Run: headless pygame with SDL's dummy video driver; simulated clock (each Clock.tick advances the game by its frame time, no real sleeping); random seed 0; keys injected as events and as key.get_pressed() state; mouse plan: one left click at the window centre at the start of phase 2, then a move to the lower-right quarter at the start of phase 3.
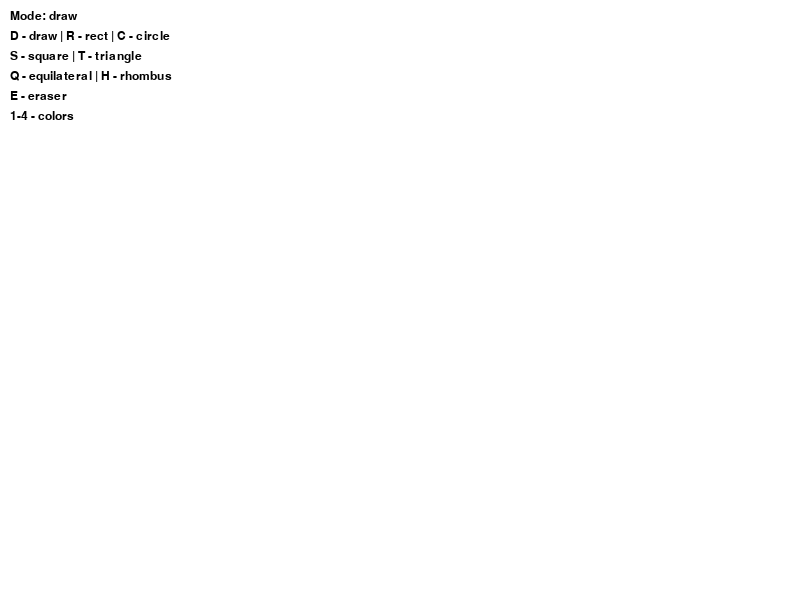
Frame 1 of 4 · flips 1–60 · no input
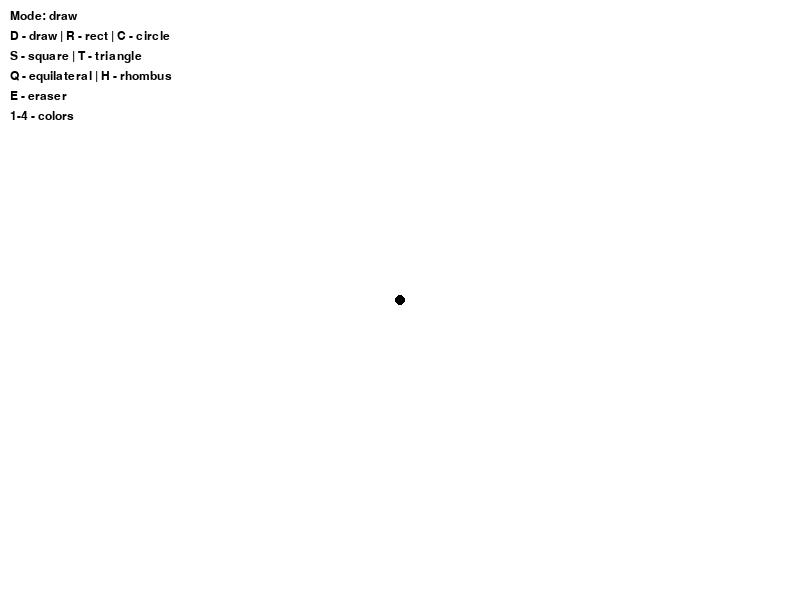
Frame 2 of 4 · flips 61–180 · clicked the window centre · tapped SPACE, RETURN · held RIGHT (→), D
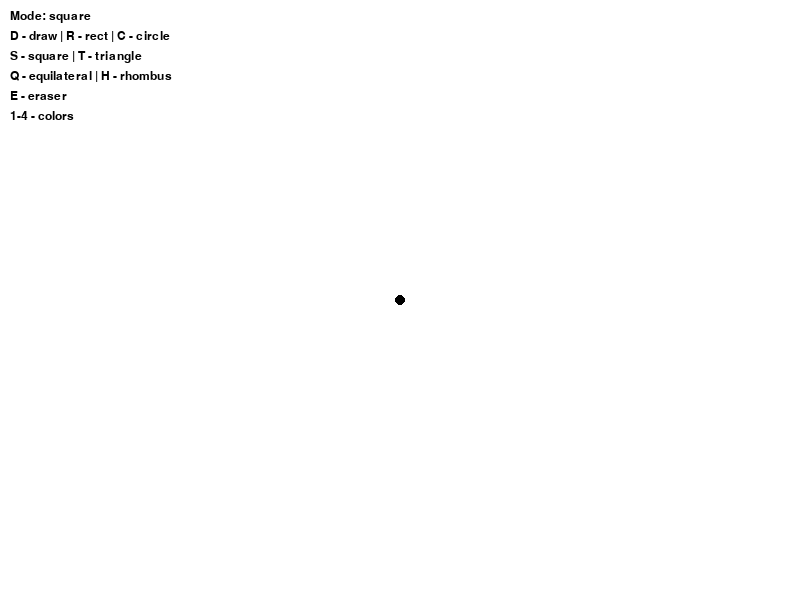
Frame 3 of 4 · flips 181–300 · moved the mouse to the lower-right quarter · held DOWN (↓), S
Frame 4 of 4 · flips 301–420 · held LEFT (←), A, UP (↑), W · screen unchanged from frame 3, image omitted

The pygame program that drew these frames:

import pygame
import sys

pygame.init()

# ---------- ОКНО ----------
WIDTH, HEIGHT = 800, 600
screen = pygame.display.set_mode((WIDTH, HEIGHT))
pygame.display.set_caption("Paint")
clock = pygame.time.Clock()

# ---------- ЦВЕТА ----------
WHITE = (255,255,255)
BLACK = (0,0,0)
RED = (255,0,0)
GREEN = (0,255,0)
BLUE = (0,0,255)

color = BLACK
radius = 5

# ---------- РЕЖИМЫ ----------
mode = "draw"
start_pos = None

# ---------- ХОЛСТ ----------
canvas = pygame.Surface((WIDTH, HEIGHT))
canvas.fill(WHITE)

# ---------- ШРИФТ ----------
font = pygame.font.SysFont("Arial", 18)

running = True
while running:

    # ---------- СОБЫТИЯ ----------
    for event in pygame.event.get():
        if event.type == pygame.QUIT:
            running = False

        # --- клавиатура ---
        if event.type == pygame.KEYDOWN:

            # режимы рисования
            if event.key == pygame.K_d: mode = "draw"
            if event.key == pygame.K_r: mode = "rect"
            if event.key == pygame.K_c: mode = "circle"
            if event.key == pygame.K_e: mode = "eraser"

            # дополнительные фигуры
            if event.key == pygame.K_s: mode = "square"
            if event.key == pygame.K_t: mode = "triangle"
            if event.key == pygame.K_q: mode = "equilateral"
            if event.key == pygame.K_h: mode = "rhombus"

            # выбор цвета
            if event.key == pygame.K_1: color = RED
            if event.key == pygame.K_2: color = GREEN
            if event.key == pygame.K_3: color = BLUE
            if event.key == pygame.K_4: color = BLACK

        # --- нажали мышь ---
        if event.type == pygame.MOUSEBUTTONDOWN:
            start_pos = event.pos

        # --- отпустили мышь (рисуем фигуры) ---
        if event.type == pygame.MOUSEBUTTONUP:
            end_pos = event.pos

            # прямоугольник
            if mode == "rect":
                rect = pygame.Rect(start_pos[0], start_pos[1],
                                   end_pos[0]-start_pos[0],
                                   end_pos[1]-start_pos[1])
                pygame.draw.rect(canvas, color, rect, 2)

            # круг
            if mode == "circle":
                r = int(((end_pos[0]-start_pos[0])**2 +
                         (end_pos[1]-start_pos[1])**2)**0.5)
                pygame.draw.circle(canvas, color, start_pos, r, 2)

            # квадрат
            if mode == "square":
                size = max(abs(end_pos[0]-start_pos[0]),
                           abs(end_pos[1]-start_pos[1]))
                rect = pygame.Rect(start_pos[0], start_pos[1], size, size)
                pygame.draw.rect(canvas, color, rect, 2)

            # прямоугольный треугольник
            if mode == "triangle":
                points = [
                    start_pos,
                    (end_pos[0], start_pos[1]),
                    end_pos
                ]
                pygame.draw.polygon(canvas, color, points, 2)

            # равносторонний треугольник
            if mode == "equilateral":
                x1,y1 = start_pos
                x2,y2 = end_pos
                w = x2 - x1
                h = abs(w) * 0.866
                points = [
                    (x1,y1),
                    (x2,y1),
                    (x1 + w//2, y1 - h)
                ]
                pygame.draw.polygon(canvas, color, points, 2)

            # ромб
            if mode == "rhombus":
                x1,y1 = start_pos
                x2,y2 = end_pos
                cx = (x1+x2)//2
                cy = (y1+y2)//2
                points = [
                    (cx,y1),
                    (x2,cy),
                    (cx,y2),
                    (x1,cy)
                ]
                pygame.draw.polygon(canvas, color, points, 2)

    # ---------- РИСОВАНИЕ / ЛАСТИК ----------
    if pygame.mouse.get_pressed()[0]:
        pos = pygame.mouse.get_pos()

        if mode == "draw":
            pygame.draw.circle(canvas, color, pos, radius)

        if mode == "eraser":
            pygame.draw.circle(canvas, WHITE, pos, radius)

    # ---------- ОТРИСОВКА ----------
    screen.blit(canvas, (0,0))

    # ---------- МЕНЮ ----------
    menu = [
        f"Mode: {mode}",
        "D - draw | R - rect | C - circle",
        "S - square | T - triangle",
        "Q - equilateral | H - rhombus",
        "E - eraser",
        "1-4 - colors"
    ]

    y = 10
    for line in menu:
        text = font.render(line, True, BLACK)
        screen.blit(text, (10, y))
        y += 20

    pygame.display.update()
    clock.tick(60)

pygame.quit()
sys.exit()
